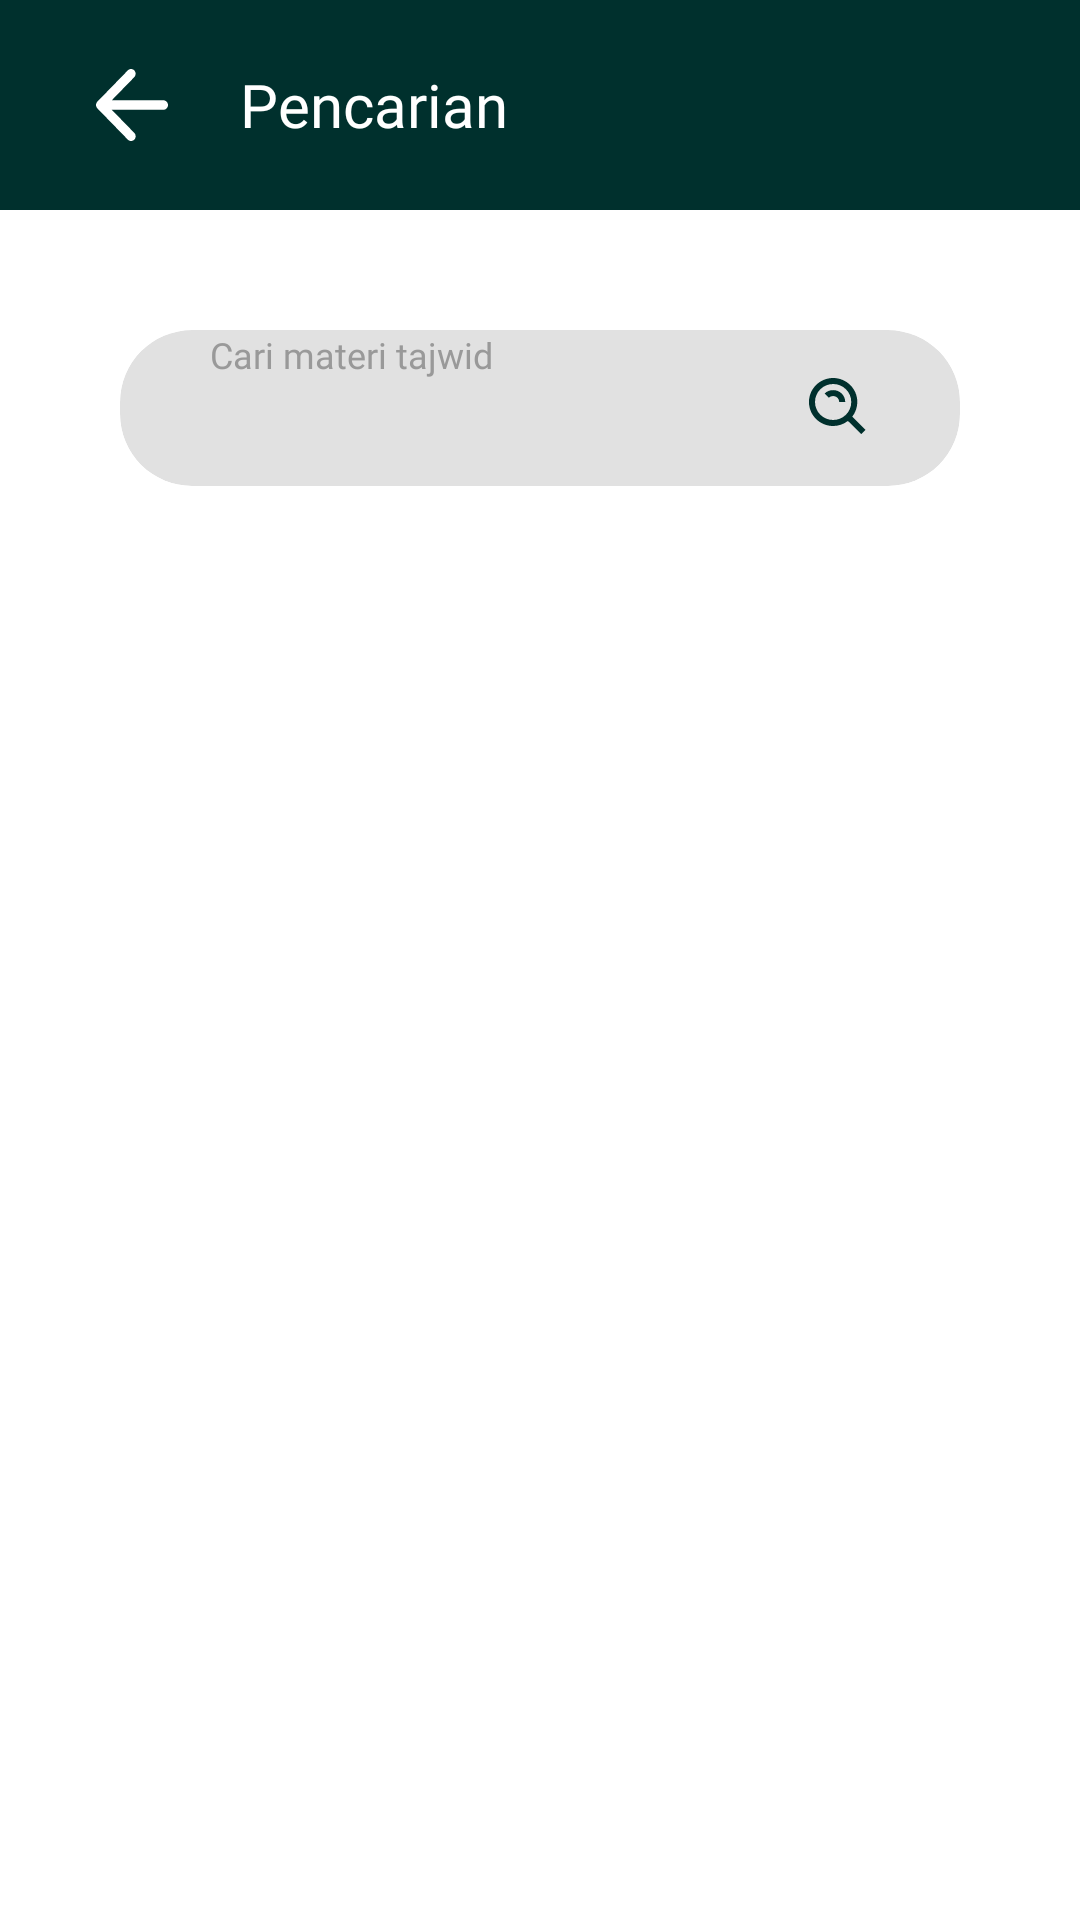

Write the Android layout XML for this screen, with the resource values it uses.
<!-- AndroidManifest.xml: application theme Theme.TebakTajwid -->
<!-- res/layout/activity_search.xml -->
<?xml version="1.0" encoding="utf-8"?>
<LinearLayout xmlns:android="http://schemas.android.com/apk/res/android"
    xmlns:app="http://schemas.android.com/apk/res-auto"
    xmlns:tools="http://schemas.android.com/tools"
    android:layout_width="match_parent"
    android:layout_height="match_parent"
    android:orientation="vertical"
    tools:context=".activity.SearchActivity">

    <LinearLayout
        android:layout_width="match_parent"
        android:layout_height="70dp"
        android:orientation="horizontal"
        android:background="@color/green_dark">

        <ImageView
            android:id="@+id/btn_back"
            android:layout_width="wrap_content"
            android:layout_height="wrap_content"
            android:src="@drawable/ic_back"
            android:layout_marginStart="32dp"
            android:layout_gravity="center"/>

        <TextView
            android:layout_width="wrap_content"
            android:layout_height="wrap_content"
            android:textSize="20sp"
            android:text="@string/pencarian"
            android:textColor="@color/white"
            android:layout_marginStart="24dp"
            android:layout_gravity="center"
            android:fontFamily="@font/montserrat_semibold"/>

    </LinearLayout>

    <androidx.cardview.widget.CardView
        android:layout_width="match_parent"
        android:layout_height="52dp"
        app:cardBackgroundColor="#E1E1E1"
        app:cardCornerRadius="24dp"
        android:layout_marginTop="40dp"
        android:layout_marginHorizontal="40dp">

        <androidx.constraintlayout.widget.ConstraintLayout
            android:layout_width="match_parent"
            android:layout_height="match_parent">

            <EditText
                android:id="@+id/edt_search"
                android:layout_width="0dp"
                android:layout_height="match_parent"
                android:layout_marginHorizontal="30dp"
                android:background="@android:color/transparent"
                android:fontFamily="@font/montserrat"
                android:hint="@string/search_tajwid"
                android:textColor="@color/black"
                android:textColorHint="#999999"
                android:singleLine="true"
                android:textSize="12sp"
                app:layout_constraintBottom_toBottomOf="parent"
                app:layout_constraintEnd_toStartOf="@+id/ic_search"
                app:layout_constraintStart_toStartOf="parent"
                app:layout_constraintTop_toTopOf="parent" />

            <ImageView
                android:id="@+id/ic_search"
                android:layout_width="wrap_content"
                android:layout_height="wrap_content"
                android:src="@drawable/ic_search"
                app:layout_constraintEnd_toEndOf="parent"
                android:layout_marginEnd="28dp"
                app:layout_constraintTop_toTopOf="parent"
                app:layout_constraintBottom_toBottomOf="parent"/>

        </androidx.constraintlayout.widget.ConstraintLayout>

    </androidx.cardview.widget.CardView>

    <androidx.recyclerview.widget.RecyclerView
        android:id="@+id/rv_material"
        android:layout_width="match_parent"
        android:layout_marginTop="16dp"
        app:layoutManager="androidx.recyclerview.widget.LinearLayoutManager"
        android:orientation="vertical"
        android:layout_height="wrap_content"
        tools:listitem="@layout/item_card_material"/>

</LinearLayout>
<!-- res/layout/item_card_material.xml (included above) -->
<?xml version="1.0" encoding="utf-8"?>
<androidx.constraintlayout.widget.ConstraintLayout xmlns:android="http://schemas.android.com/apk/res/android"
    android:layout_width="match_parent"
    android:layout_height="match_parent"
    xmlns:app="http://schemas.android.com/apk/res-auto"
    xmlns:tools="http://schemas.android.com/tools">

    <androidx.cardview.widget.CardView
        android:layout_width="match_parent"
        android:layout_height="116dp"
        app:cardBackgroundColor="@color/green_dark"
        app:cardCornerRadius="16dp"
        android:layout_marginHorizontal="32dp"
        android:layout_marginTop="32dp"
        app:layout_constraintTop_toTopOf="parent"
        app:layout_constraintStart_toStartOf="parent"
        app:layout_constraintEnd_toEndOf="parent">

        <LinearLayout
            android:layout_width="match_parent"
            android:layout_height="match_parent"
            android:layout_marginHorizontal="24dp"
            android:orientation="horizontal">

            <com.google.android.material.card.MaterialCardView
                android:layout_width="64dp"
                android:layout_height="64dp"
                app:cardCornerRadius="12dp"
                app:cardBackgroundColor="@android:color/transparent"
                app:strokeColor="@color/white"
                app:strokeWidth="4dp"
                android:layout_gravity="center">

                <ImageView
                    android:id="@+id/img_icon"
                    android:layout_width="match_parent"
                    android:layout_height="match_parent"
                    android:layout_margin="4dp"
                    tools:srcCompat="@drawable/ic_app"/>

            </com.google.android.material.card.MaterialCardView>

            <LinearLayout
                android:layout_width="wrap_content"
                android:layout_height="wrap_content"
                android:layout_gravity="center"
                android:layout_marginStart="20dp"
                android:orientation="vertical">

                <TextView
                    android:id="@+id/tv_title"
                    android:layout_width="wrap_content"
                    android:layout_height="wrap_content"
                    android:text="@string/materi"
                    android:fontFamily="@font/montserrat_medium"
                    android:textSize="18sp"
                    android:textColor="@color/white"/>

                <TextView
                    android:id="@+id/tv_description"
                    android:layout_width="wrap_content"
                    android:layout_height="wrap_content"
                    android:textColor="@color/white"
                    android:fontFamily="@font/montserrat"
                    android:textSize="12sp"
                    android:ellipsize="end"
                    android:text="@string/lorem"
                    android:maxLines="2"
                    android:layout_marginTop="12dp"/>

            </LinearLayout>

        </LinearLayout>

    </androidx.cardview.widget.CardView>

</androidx.constraintlayout.widget.ConstraintLayout>
<!-- resources referenced by this layout -->
<resources>
  <color name="black">#FF000000</color>
  <color name="green_dark">#00302D</color>
  <color name="white">#FFFFFFFF</color>
  <!-- drawable ic_app: vector/xml drawable (drawable, 9316 chars, omitted) -->
  <!-- drawable ic_back (drawable) -->
  <vector xmlns:android="http://schemas.android.com/apk/res/android"
      android:width="24dp"
      android:height="24dp"
      android:viewportWidth="24"
      android:viewportHeight="24">
    <path
        android:pathData="M22.4598,10.4266H5.2558L12.772,2.7084C13.3727,2.0916 13.3727,1.0794 12.772,0.4625C12.6295,0.3159 12.4602,0.1996 12.2739,0.1202C12.0876,0.0409 11.8879,0 11.6861,0C11.4844,0 11.2847,0.0409 11.0984,0.1202C10.912,0.1996 10.7428,0.3159 10.6003,0.4625L0.4504,10.8853C0.3076,11.0316 0.1944,11.2054 0.1171,11.3968C0.0398,11.5881 0,11.7932 0,12.0003C0,12.2075 0.0398,12.4126 0.1171,12.6039C0.1944,12.7952 0.3076,12.969 0.4504,13.1154L10.6003,23.5381C10.7429,23.6846 10.9122,23.8007 11.0985,23.88C11.2848,23.9592 11.4845,24 11.6861,24C11.8878,24 12.0875,23.9592 12.2738,23.88C12.4601,23.8007 12.6294,23.6846 12.772,23.5381C12.9146,23.3917 13.0277,23.2179 13.1049,23.0266C13.182,22.8352 13.2217,22.6302 13.2217,22.4231C13.2217,22.216 13.182,22.011 13.1049,21.8197C13.0277,21.6283 12.9146,21.4545 12.772,21.3081L5.2558,13.5898H22.4598C23.3069,13.5898 24,12.8781 24,12.0082C24,11.1384 23.3069,10.4266 22.4598,10.4266Z"
        android:fillColor="#ffffff"/>
  </vector>
  <!-- drawable ic_search (drawable) -->
  <vector xmlns:android="http://schemas.android.com/apk/res/android"
      android:width="25dp"
      android:height="24dp"
      android:viewportWidth="25"
      android:viewportHeight="24">
    <path
        android:pathData="M10.7122,18C12.5,17.9996 14.2362,17.4054 15.6444,16.312L20.0721,20.708L21.4962,19.294L17.0686,14.898C18.1705,13.4997 18.7693,11.7754 18.7698,10C18.7698,5.589 15.155,2 10.7122,2C6.2695,2 2.6547,5.589 2.6547,10C2.6547,14.411 6.2695,18 10.7122,18ZM10.7122,4C14.045,4 16.7554,6.691 16.7554,10C16.7554,13.309 14.045,16 10.7122,16C7.3794,16 4.6691,13.309 4.6691,10C4.6691,6.691 7.3794,4 10.7122,4Z"
        android:fillColor="#00302D"/>
    <path
        android:pathData="M12.1343,8.586C12.5161,8.966 12.7266,9.468 12.7266,10H14.741C14.7418,9.4744 14.6378,8.9539 14.4348,8.4685C14.2319,7.9831 13.934,7.5424 13.5585,7.172C12.0336,5.66 9.3897,5.66 7.8658,7.172L9.288,8.588C10.0535,7.83 11.3729,7.832 12.1343,8.586Z"
        android:fillColor="#00302D"/>
  </vector>
  <string name="lorem">Lorem ipsum dolor sit amet, consectetur adipiscing elit.</string>
  <string name="materi">Materi</string>
  <string name="pencarian">Pencarian</string>
  <string name="search_tajwid">Cari materi tajwid</string>
  <style name="Theme.TebakTajwid" parent="Theme.MaterialComponents.DayNight.NoActionBar">
          
          <item name="colorPrimary">@color/green_light</item>
          <item name="colorPrimaryVariant">@color/green_dark</item>
          <item name="colorOnPrimary">@color/white</item>
          
          <item name="colorSecondary">@color/teal_200</item>
          <item name="colorSecondaryVariant">@color/teal_700</item>
          <item name="colorOnSecondary">@color/black</item>
          
          <item name="android:statusBarColor" tools:targetApi="l">?attr/colorPrimaryVariant</item>
          
      </style>
  <color name="green_light">#014E49</color>
  <color name="teal_200">#FF03DAC5</color>
  <color name="teal_700">#FF018786</color>
</resources>
